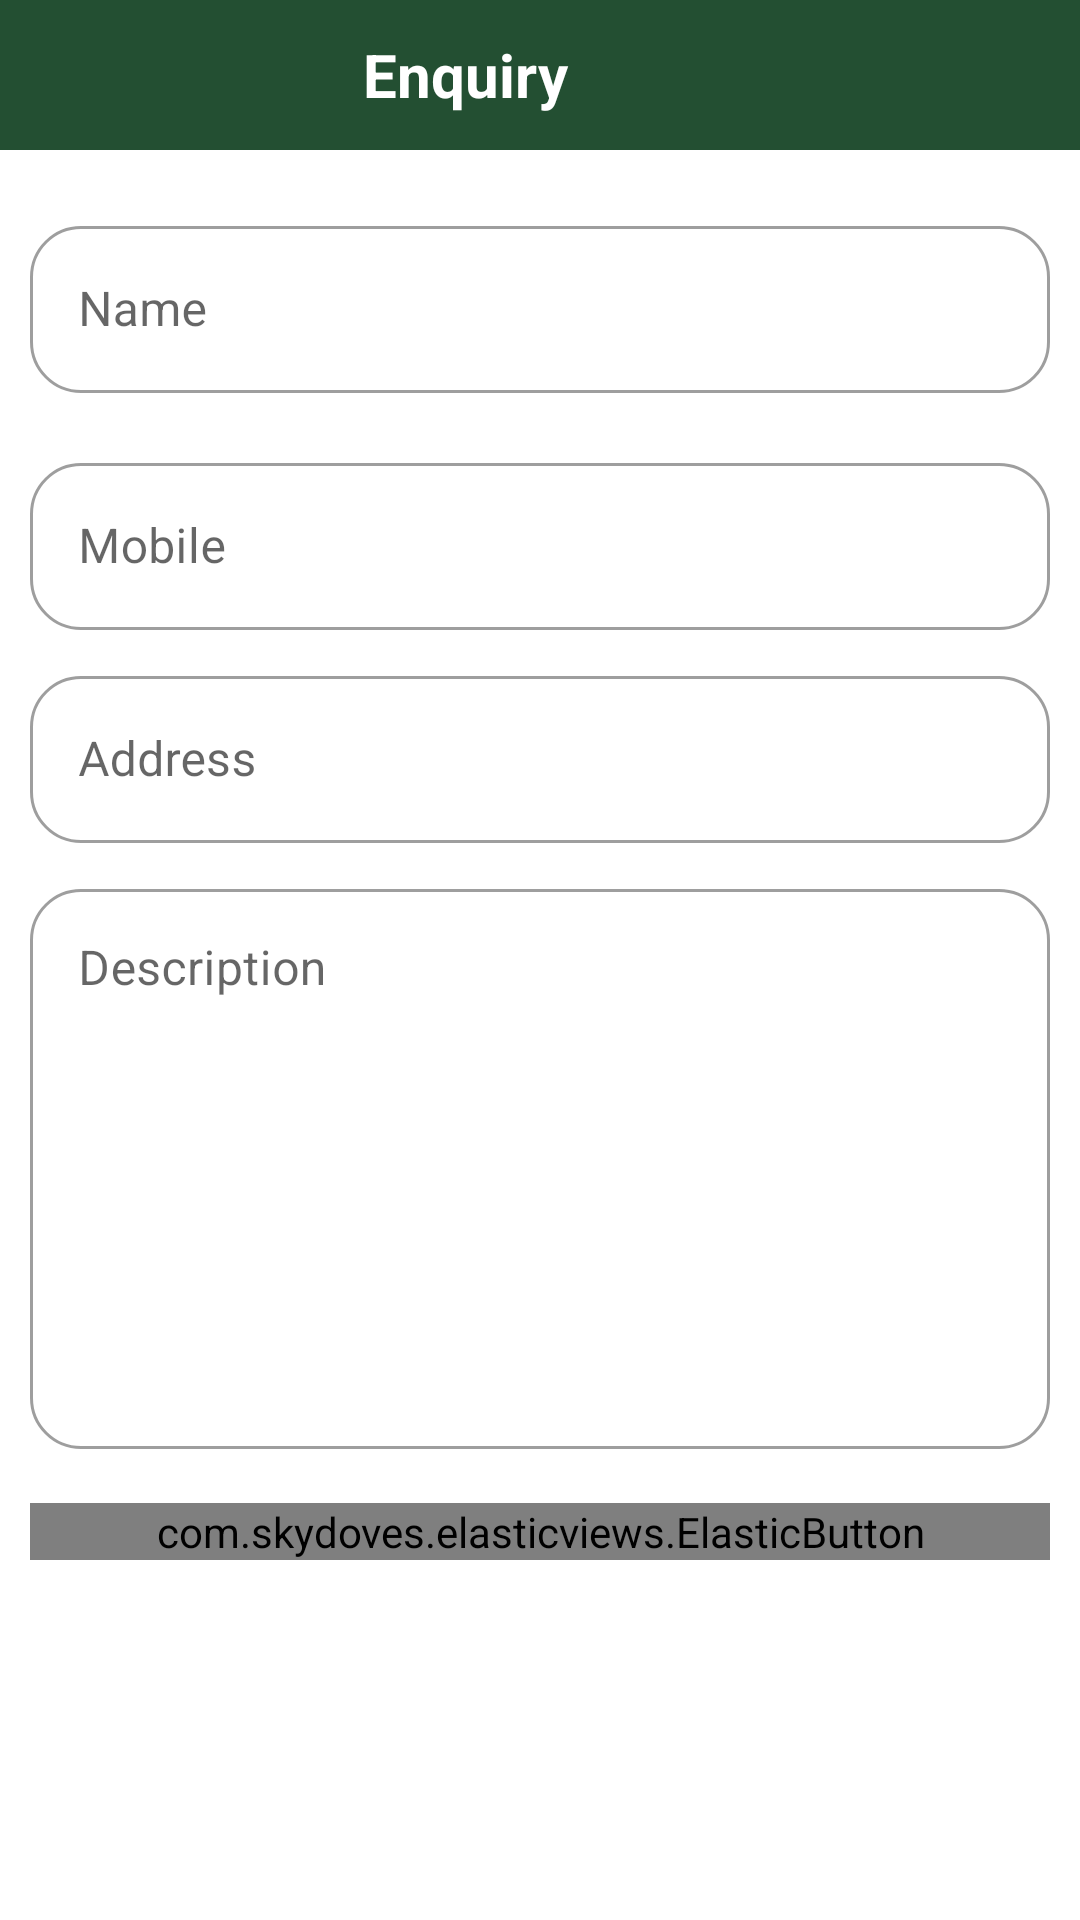

The Android layout XML behind this screen, and the referenced resources:
<!-- AndroidManifest.xml: application theme Theme.MVVMTest -->
<!-- res/layout/enquiry_layout.xml -->
<?xml version="1.0" encoding="utf-8"?>
<LinearLayout xmlns:android="http://schemas.android.com/apk/res/android"
    xmlns:app="http://schemas.android.com/apk/res-auto"
    android:layout_width="match_parent"
    android:layout_height="match_parent"
    android:orientation="vertical">


    <LinearLayout
        android:layout_width="match_parent"
        android:layout_height="50dp"
        android:background="@drawable/splasescreen_bg"
        android:orientation="horizontal">


        <TextView
            android:layout_width="match_parent"
            android:layout_height="match_parent"
            android:layout_weight="1"
            android:gravity="center"
            android:textColor="@color/white"
            android:text="@string/enquriy"
            android:textSize="20dp"
            android:textStyle="bold" />


        <ImageView
            android:layout_width="30dp"
            android:layout_height="30dp"
            android:id="@+id/close"
            android:layout_gravity="center_vertical"
            android:layout_marginRight="20dp"
            android:src="@drawable/close"
            app:tint="@color/white" />


    </LinearLayout>

    <LinearLayout
        android:layout_width="match_parent"
        android:layout_height="match_parent"
        android:layout_margin="10dp"
        android:orientation="vertical">
        <com.google.android.material.textfield.TextInputLayout
            style="@style/Widget.MaterialComponents.TextInputLayout.OutlinedBox"
            android:layout_width="match_parent"
            android:layout_height="wrap_content"

            android:layout_marginTop="10dp"

            android:hint="@string/name"
            android:paddingBottom="8dp"
            app:boxCornerRadiusBottomEnd="17dp"
            app:boxCornerRadiusBottomStart="17dp"
            app:boxCornerRadiusTopEnd="17dp"
            app:boxCornerRadiusTopStart="17dp"
            app:endIconMode="clear_text">

            <com.google.android.material.textfield.TextInputEditText
                android:id="@+id/restarund_id"
                android:layout_width="match_parent"
                android:layout_height="match_parent"
                android:inputType="textEmailAddress"
                android:singleLine="true" />
        </com.google.android.material.textfield.TextInputLayout>

        <com.google.android.material.textfield.TextInputLayout
            style="@style/Widget.MaterialComponents.TextInputLayout.OutlinedBox"
            android:layout_width="match_parent"
            android:layout_height="wrap_content"

            android:layout_marginTop="10dp"

            android:hint="@string/mobile"
            android:paddingBottom="8dp"
            app:boxCornerRadiusBottomEnd="17dp"
            app:boxCornerRadiusBottomStart="17dp"
            app:boxCornerRadiusTopEnd="17dp"
            app:boxCornerRadiusTopStart="17dp"
            app:endIconMode="clear_text">

            <com.google.android.material.textfield.TextInputEditText
                android:id="@+id/et_mobile"
                android:layout_width="match_parent"
                android:layout_height="match_parent"
                android:inputType="textEmailAddress"
                android:singleLine="true" />
        </com.google.android.material.textfield.TextInputLayout>

        <com.google.android.material.textfield.TextInputLayout
            style="@style/Widget.MaterialComponents.TextInputLayout.OutlinedBox"
            android:layout_width="match_parent"
            android:layout_height="wrap_content"

            android:layout_marginTop="2dp"

            android:hint="@string/addresss"
            android:paddingBottom="8dp"
            app:boxCornerRadiusBottomEnd="17dp"
            app:boxCornerRadiusBottomStart="17dp"
            app:boxCornerRadiusTopEnd="17dp"
            app:boxCornerRadiusTopStart="17dp"
            app:endIconMode="clear_text">

            <com.google.android.material.textfield.TextInputEditText
                android:id="@+id/et_address"
                android:layout_width="match_parent"
                android:layout_height="match_parent"
                android:inputType="textEmailAddress"
                android:singleLine="true" />
        </com.google.android.material.textfield.TextInputLayout>

        <com.google.android.material.textfield.TextInputLayout
            style="@style/Widget.MaterialComponents.TextInputLayout.OutlinedBox"
            android:layout_width="match_parent"
            android:layout_height="200dp"
            android:layout_gravity="top"

            android:layout_marginTop="2dp"

            android:gravity="top"
            android:hint="@string/discription"
            android:paddingBottom="8dp"
            app:boxCornerRadiusBottomEnd="17dp"
            app:boxCornerRadiusBottomStart="17dp"
            app:boxCornerRadiusTopEnd="17dp"
            app:boxCornerRadiusTopStart="17dp"
            app:endIconMode="clear_text">

            <com.google.android.material.textfield.TextInputEditText
                android:id="@+id/et_discription"
                android:layout_width="match_parent"
                android:layout_height="match_parent"
                android:gravity="top"
                android:inputType="textEmailAddress"
                android:singleLine="true" />
        </com.google.android.material.textfield.TextInputLayout>

        <com.skydoves.elasticviews.ElasticButton
            android:id="@+id/btn_submit"
            android:layout_alignParentBottom="true"
            android:layout_width="match_parent"
            android:layout_marginBottom="20dp"
            android:layout_height="wrap_content"
            android:layout_marginTop="10dp"

            android:background="@drawable/btn_bg"
            android:text="@string/submit"
            android:textColor="@color/white"
            android:textSize="17sp"
            app:button_cornerRadius="5dp"
            app:button_duration="250"
            app:button_scale="0.87" />
    </LinearLayout>


</LinearLayout>
<!-- resources referenced by this layout -->
<resources>
  <color name="white">#FFFFFFFF</color>
  <!-- drawable btn_bg (drawable) -->
  <?xml version="1.0" encoding="utf-8"?>
  <shape android:shape="rectangle"
      xmlns:android="http://schemas.android.com/apk/res/android" >
  
      <gradient android:angle="180" android:startColor="@color/light_green" android:endColor="@color/sky_blue"/>
      <corners android:radius="10dp"/>
  </shape>
  <!-- drawable splasescreen_bg (drawable) -->
  <?xml version="1.0" encoding="utf-8"?>
  <shape android:shape="rectangle"
      xmlns:android="http://schemas.android.com/apk/res/android" >
  
      <gradient android:angle="90" android:startColor="@color/light_green" android:endColor="@color/sky_blue"/>
  </shape>
  <string name="addresss">Address</string>
  <string name="discription">Description</string>
  <string name="enquriy">Enquiry</string>
  <string name="mobile">Mobile</string>
  <string name="name">Name</string>
  <string name="submit">Submit</string>
  <style name="Theme.MVVMTest" parent="Theme.MaterialComponents.Light.NoActionBar">
          
          <item name="colorPrimary">@color/purple_500</item>
          <item name="colorPrimaryVariant">@color/purple_700</item>
          <item name="colorOnPrimary">@color/white</item>
          
          <item name="colorSecondary">@color/teal_200</item>
          <item name="colorSecondaryVariant">@color/teal_700</item>
          <item name="colorOnSecondary">@color/black</item>
          
          <item name="android:statusBarColor" tools:targetApi="l">?attr/colorPrimaryVariant</item>
  
          <item name="fontFamily">@font/gilroybold</item>
          
      </style>
  <color name="light_green">#234f32</color>
  <color name="sky_blue">#234f32</color>
  <color name="purple_500">#234f32</color>
  <color name="purple_700">#234f32</color>
  <color name="teal_200">#FF03DAC5</color>
  <color name="teal_700">#FF018786</color>
  <color name="black">#FF000000</color>
</resources>
